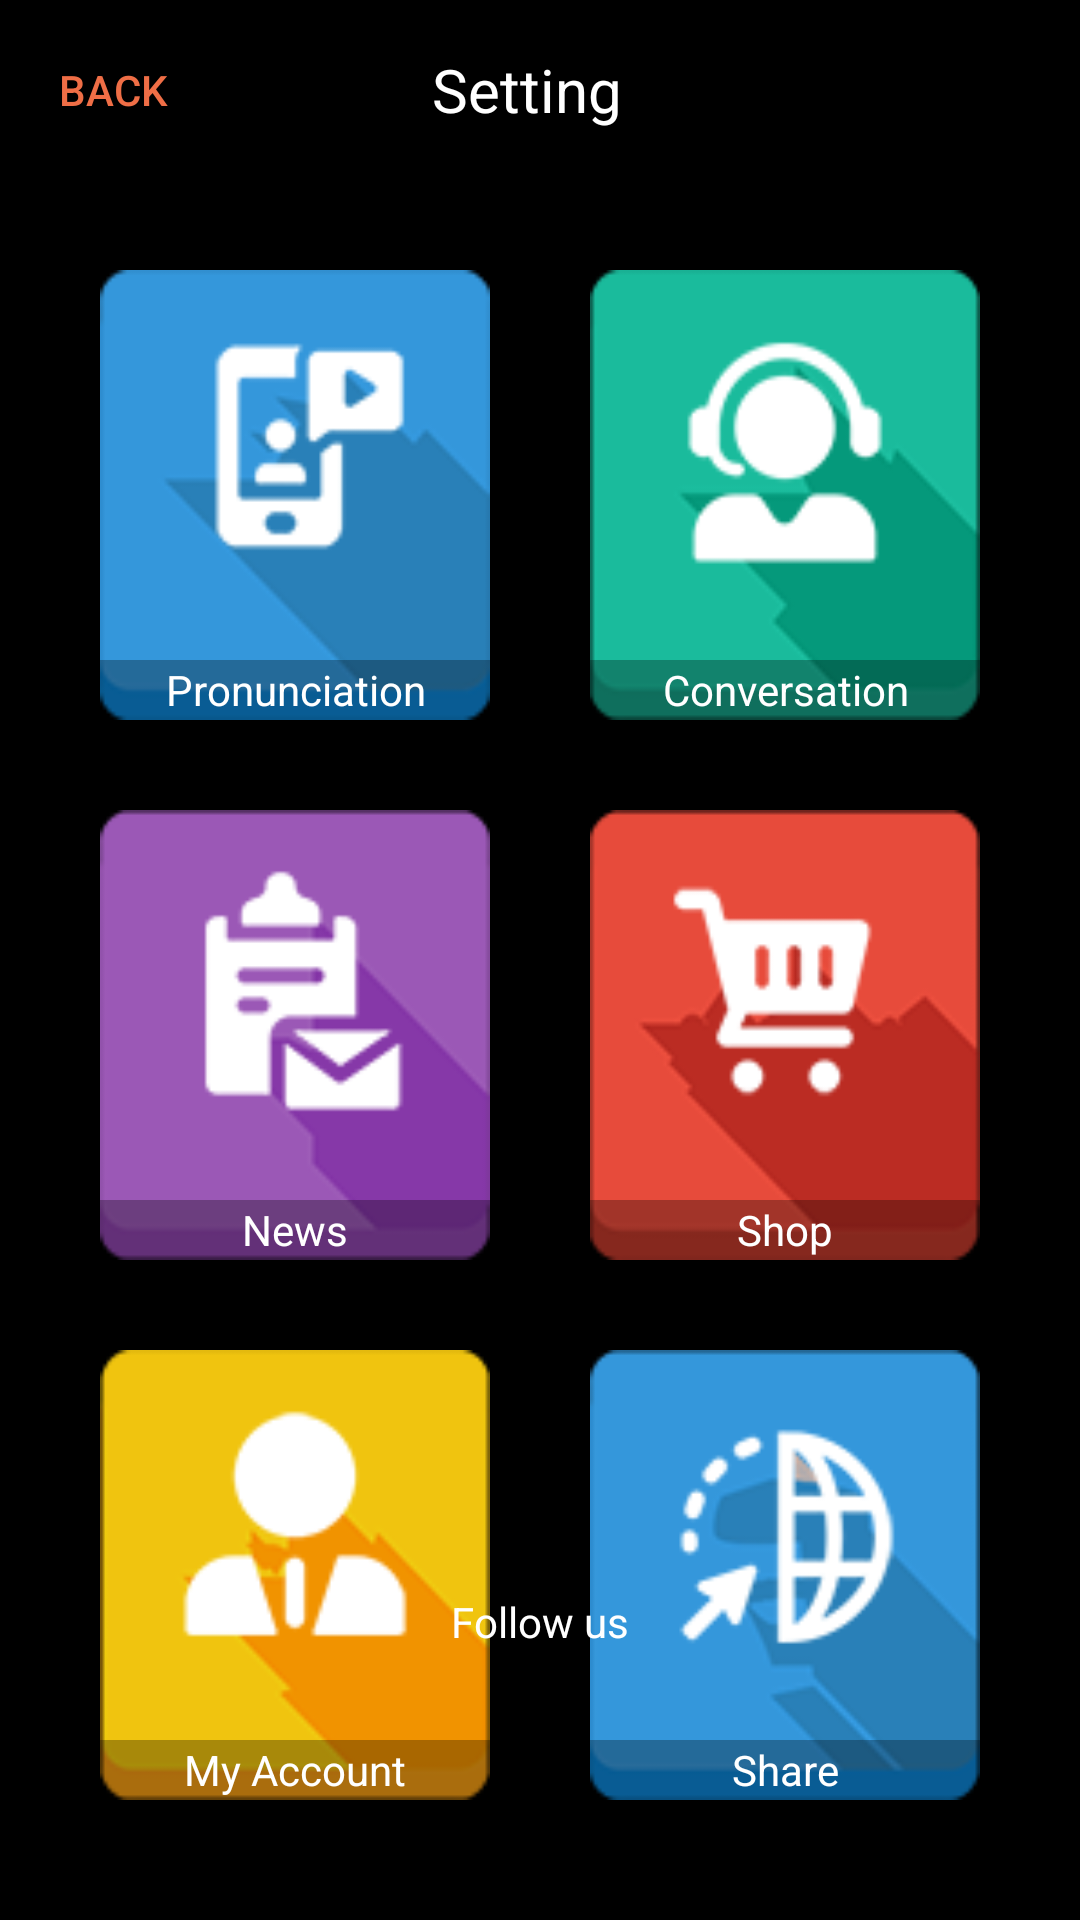

Here is an Android app screen rendered from its layout file. Give the layout XML and the strings, colors and styles it references.
<!-- AndroidManifest.xml: application theme Theme.AppCompat.DayNight.NoActionBar -->
<!-- res/layout/fragment_more.xml -->
<?xml version="1.0" encoding="utf-8"?>
<LinearLayout xmlns:android="http://schemas.android.com/apk/res/android"
    xmlns:app="http://schemas.android.com/apk/res-auto"
    xmlns:tools="http://schemas.android.com/tools"
    android:layout_width="match_parent"
    android:layout_height="match_parent"
    android:background="@color/black"
    android:orientation="vertical">
    <include layout="@layout/header"/>

    <androidx.constraintlayout.widget.ConstraintLayout
        android:layout_width="match_parent"
        android:layout_height="match_parent">



        <ImageView
            android:id="@+id/Pronunciation"
            android:layout_width="130dp"
            android:layout_height="150dp"
            android:layout_marginTop="30dp"
            android:scaleType="fitXY"
            app:layout_constraintLeft_toLeftOf="parent"
            android:background="@drawable/pronunciation"
            app:layout_constraintRight_toLeftOf="@id/Conversation"
            app:layout_constraintTop_toTopOf="parent" />
        <TextView
            android:layout_width="130dp"
            android:layout_height="20dp"
            android:layout_marginTop="130dp"
            android:text="@string/txtPronunciation"
            android:textColor="@color/white"
            android:gravity="center"
            android:background="#4D000000"
            app:layout_constraintLeft_toLeftOf="@id/Pronunciation"
            app:layout_constraintRight_toRightOf="@id/Pronunciation"
            app:layout_constraintTop_toTopOf="@id/Pronunciation" />

        <ImageView
            android:id="@+id/Conversation"
            android:layout_width="130dp"
            android:layout_height="150dp"
            android:layout_marginTop="30dp"
            android:scaleType="fitXY"
            app:layout_constraintLeft_toRightOf="@id/Pronunciation"
            app:layout_constraintRight_toRightOf="parent"
            android:src="@drawable/conversation"
            app:layout_constraintTop_toTopOf="parent" />
        <TextView
            android:layout_width="130dp"
            android:layout_height="20dp"
            android:layout_marginTop="130dp"
            android:text="@string/txtConversation"
            android:textColor="@color/white"
            android:gravity="center"
            android:background="#4D000000"
            app:layout_constraintLeft_toLeftOf="@id/Conversation"
            app:layout_constraintRight_toRightOf="@id/Conversation"
            app:layout_constraintTop_toTopOf="@id/Conversation" />

        <ImageView
            android:id="@+id/News"
            android:layout_width="130dp"
            android:layout_height="150dp"
            android:layout_marginTop="30dp"
            android:scaleType="fitXY"
            android:src="@drawable/news"
            app:layout_constraintLeft_toLeftOf="parent"
            app:layout_constraintRight_toLeftOf="@id/Shop"
            app:layout_constraintTop_toBottomOf="@+id/Pronunciation" />
        <TextView
            android:layout_width="130dp"
            android:layout_height="20dp"
            android:layout_marginTop="130dp"
            android:text="@string/news"
            android:textColor="@color/white"
            android:gravity="center"
            android:background="#4D000000"
            app:layout_constraintLeft_toLeftOf="@id/News"
            app:layout_constraintRight_toRightOf="@id/News"
            app:layout_constraintTop_toTopOf="@id/News" />

        <ImageView
            android:id="@+id/Shop"
            android:layout_width="130dp"
            android:layout_height="150dp"
            android:layout_marginTop="30dp"
            android:scaleType="fitXY"
            android:src="@drawable/shop"
            app:layout_constraintLeft_toRightOf="@id/News"
            app:layout_constraintRight_toRightOf="parent"
            app:layout_constraintTop_toBottomOf="@+id/Conversation" />
        <TextView
            android:layout_width="130dp"
            android:layout_height="20dp"
            android:layout_marginTop="130dp"
            android:text="@string/shop"
            android:textColor="@color/white"
            android:gravity="center"
            android:background="#4D000000"
            app:layout_constraintLeft_toLeftOf="@id/Shop"
            app:layout_constraintRight_toRightOf="@id/Shop"
            app:layout_constraintTop_toTopOf="@id/Shop" />

        <ImageView
            android:id="@+id/Account"
            android:layout_width="130dp"
            android:layout_height="150dp"
            android:layout_marginTop="30dp"
            android:scaleType="fitXY"
            android:src="@drawable/account"
            app:layout_constraintLeft_toLeftOf="parent"
            app:layout_constraintRight_toLeftOf="@id/Share"
            app:layout_constraintTop_toBottomOf="@+id/News" />
        <TextView
            android:layout_width="130dp"
            android:layout_height="20dp"
            android:layout_marginTop="130dp"
            android:text="@string/account"
            android:textColor="@color/white"
            android:gravity="center"
            android:background="#4D000000"
            app:layout_constraintLeft_toLeftOf="@id/Account"
            app:layout_constraintRight_toRightOf="@id/Account"
            app:layout_constraintTop_toTopOf="@id/Account" />

        <ImageView
            android:id="@+id/Share"
            android:layout_width="130dp"
            android:layout_height="150dp"
            android:layout_marginTop="30dp"
            android:scaleType="fitXY"
            android:src="@drawable/share"
            app:layout_constraintLeft_toRightOf="@id/Account"
            app:layout_constraintRight_toRightOf="parent"
            app:layout_constraintTop_toBottomOf="@+id/Shop" />
        <TextView
            android:layout_width="130dp"
            android:layout_height="20dp"
            android:layout_marginTop="130dp"
            android:text="@string/share"
            android:textColor="@color/white"
            android:gravity="center"
            android:background="#4D000000"
            app:layout_constraintLeft_toLeftOf="@id/Share"
            app:layout_constraintRight_toRightOf="@id/Share"
            app:layout_constraintTop_toTopOf="@id/Share" />
        <TextView
            android:layout_width="wrap_content"
            android:layout_height="wrap_content"
            android:text="@string/follow"
            android:textColor="@color/white"
            app:layout_constraintBottom_toBottomOf="parent"
            app:layout_constraintLeft_toLeftOf="parent"
            app:layout_constraintRight_toRightOf="parent"
            android:layout_marginBottom="90dp"/>



    </androidx.constraintlayout.widget.ConstraintLayout>


</LinearLayout>
<!-- res/layout/header.xml (included above) -->
<?xml version="1.0" encoding="utf-8"?>
<LinearLayout xmlns:android="http://schemas.android.com/apk/res/android"
    android:id="@+id/header"
    android:layout_width="match_parent"
    android:layout_height="60dp"
    android:orientation="horizontal">

    <ImageView
        android:id="@+id/imageBack"
        android:layout_width="wrap_content"
        android:layout_height="25dp"
        android:layout_gravity="center_vertical"
        android:layout_marginLeft="7dp"
        android:layout_marginRight="-30dp"
        android:layout_weight="1"
        />

    <TextView
        android:id="@+id/txtback"
        style="?android:attr/borderlessButtonStyle"
        android:layout_width="wrap_content"
        android:layout_height="match_parent"
        android:layout_weight="1"
        android:text="@string/txtBack"
        android:textColor="#EF6E46" />

    <TextView
        android:id="@+id/txtTitle"
        android:layout_width="wrap_content"
        android:layout_height="match_parent"
        android:layout_gravity="center"
        android:layout_weight="10"
        android:gravity="center"
        android:text="@string/txtSetting"
        android:textColor="@color/white"
        android:textSize="20sp" />

    <TextView
        android:id="@+id/save"
        style="?android:attr/borderlessButtonStyle"
        android:layout_width="wrap_content"
        android:layout_height="match_parent"
        android:layout_weight="1"
        android:textColor="#EF6E46" />

    <ImageView
        android:id="@+id/imageSearch"
        android:layout_width="wrap_content"
        android:layout_height="25dp"
        android:layout_gravity="center_vertical"
        android:layout_marginLeft="-30dp"
        android:layout_marginRight="15dp"
        android:layout_weight="1"
        />

</LinearLayout>
<!-- resources referenced by this layout -->
<resources>
  <color name="black">#FF000000</color>
  <color name="white">#FFFFFFFF</color>
  <!-- drawable account: png bitmap (drawable-v24, 4135 bytes) -->
  <!-- drawable conversation: png bitmap (drawable-v24, 4700 bytes) -->
  <!-- drawable news: png bitmap (drawable-v24, 4026 bytes) -->
  <!-- drawable pronunciation: png bitmap (drawable-v24, 4089 bytes) -->
  <!-- drawable share: png bitmap (drawable-v24, 6613 bytes) -->
  <!-- drawable shop: png bitmap (drawable-v24, 4732 bytes) -->
  <string name="account">My Account</string>
  <string name="follow">Follow us</string>
  <string name="news">News</string>
  <string name="share">Share</string>
  <string name="shop">Shop</string>
  <string name="txtBack">Back</string>
  <string name="txtConversation">Conversation</string>
  <string name="txtPronunciation">Pronunciation</string>
  <string name="txtSetting">Setting</string>
</resources>
